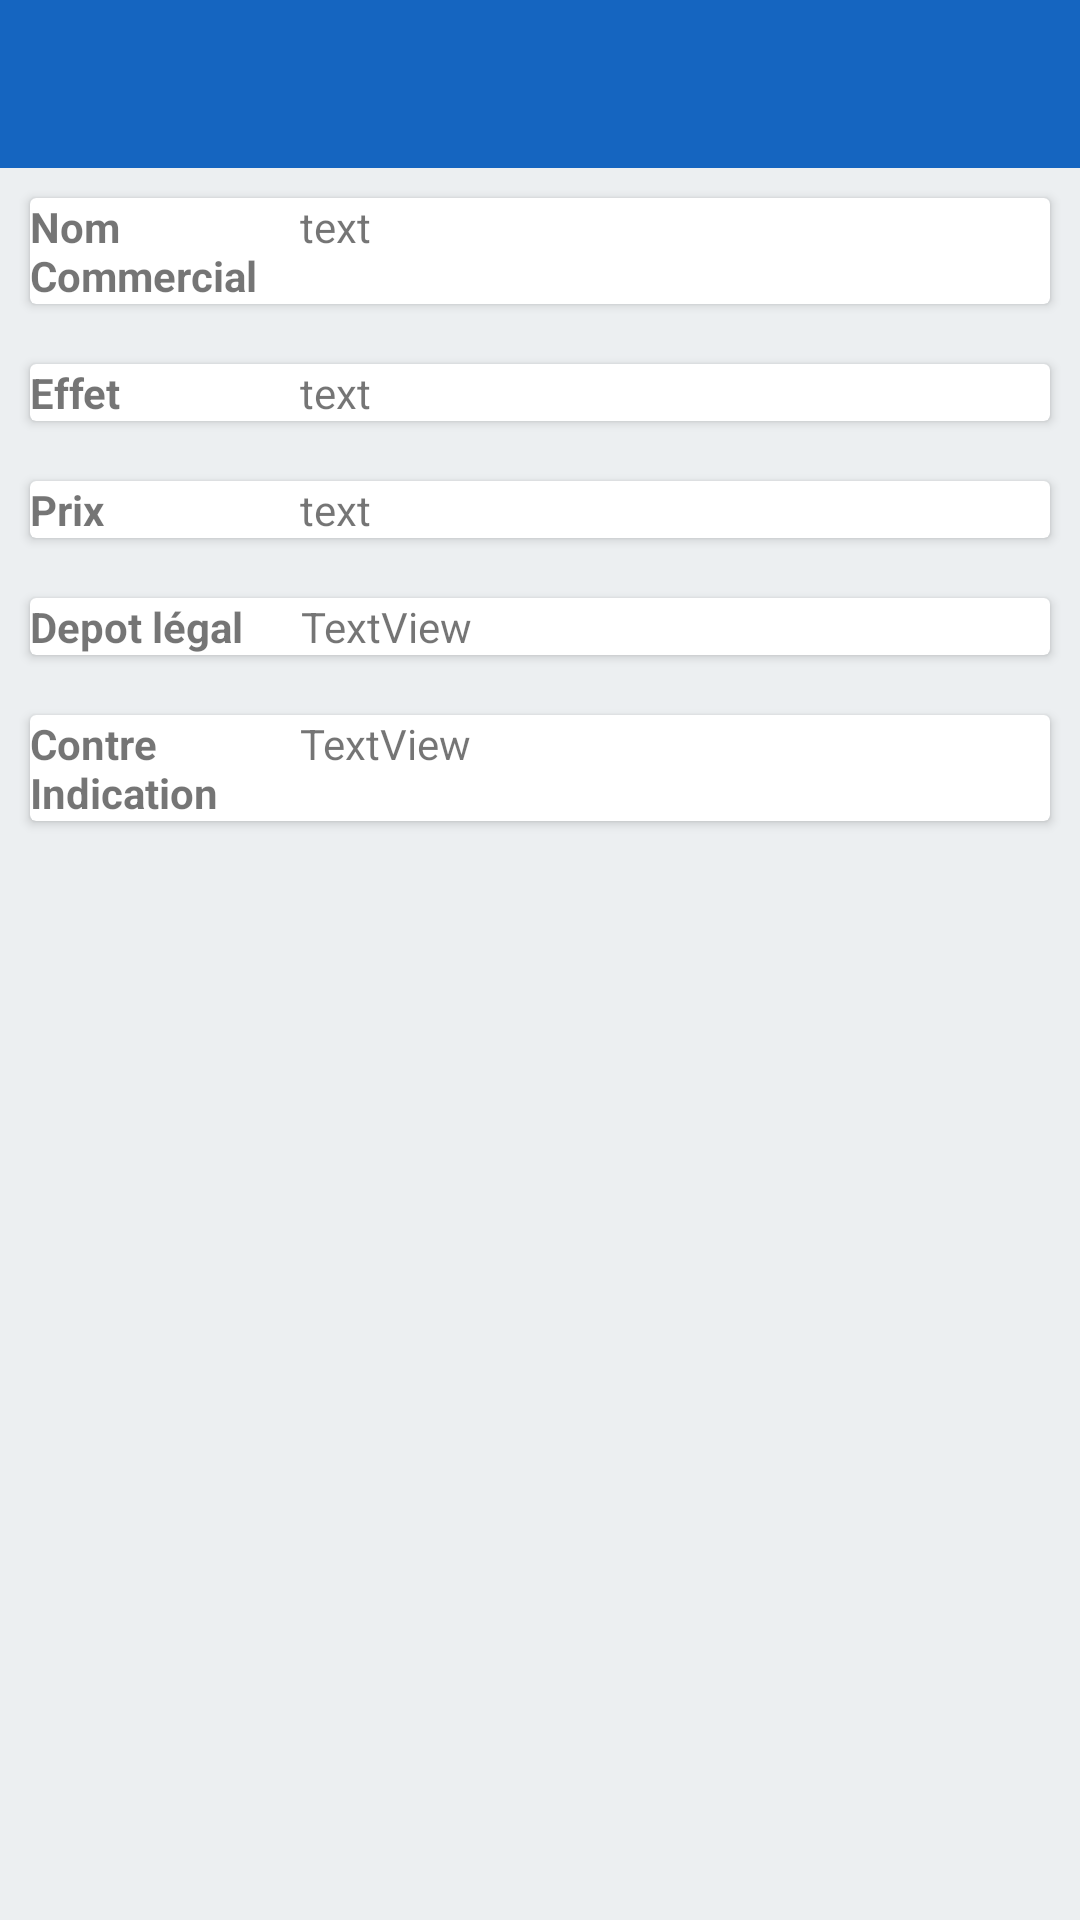

This screen was rendered from an Android layout file. Write that file and the resources it references.
<!-- AndroidManifest.xml: application theme GsbTheme -->
<!-- res/layout/activity_detail_medicament.xml -->
<?xml version="1.0" encoding="utf-8"?>
<androidx.constraintlayout.widget.ConstraintLayout
        xmlns:android="http://schemas.android.com/apk/res/android"
        xmlns:tools="http://schemas.android.com/tools"
        xmlns:app="http://schemas.android.com/apk/res-auto"
        android:layout_width="match_parent"
        android:layout_height="match_parent"
        tools:context=".view.DetailMedicament">

    <LinearLayout
            android:orientation="vertical"
            android:layout_width="match_parent"
            android:layout_height="match_parent">
        <include layout="@layout/toolbar"
                 android:layout_width="match_parent"
                 android:layout_height="wrap_content"/>
        <LinearLayout
                android:orientation="vertical"
                android:layout_width="match_parent"
                android:layout_height="417dp" android:layout_weight="1">
            <androidx.cardview.widget.CardView
                    android:layout_width="match_parent"
                    android:layout_height="wrap_content" android:layout_margin="10dp">
                <LinearLayout
                        android:orientation="horizontal"
                        android:layout_width="match_parent"
                        android:layout_height="wrap_content">
                    <TextView
                            android:text="Nom Commercial"
                            android:layout_width="0dp"
                            android:layout_height="wrap_content" android:id="@+id/textView" android:layout_weight="1"
                            android:textStyle="bold"/>
                    <TextView
                            android:text="text"
                            android:layout_width="160dp"
                            android:layout_height="match_parent" android:id="@+id/txtNomCommercial"
                            android:layout_weight="1"/>
                </LinearLayout>
            </androidx.cardview.widget.CardView>
            <androidx.cardview.widget.CardView
                    android:layout_width="match_parent"
                    android:layout_height="wrap_content" android:layout_margin="10dp">
                <LinearLayout
                        android:orientation="horizontal"
                        android:layout_width="match_parent"
                        android:layout_height="wrap_content">
                    <TextView
                            android:text="Effet"
                            android:layout_width="0dp"
                            android:layout_height="wrap_content" android:id="@+id/textView2" android:layout_weight="1"
                            android:textStyle="bold"/>
                    <TextView
                            android:text="text"
                            android:layout_width="160dp"
                            android:layout_height="wrap_content" android:id="@+id/txtEffet" android:layout_weight="1"
                    />
                </LinearLayout>
            </androidx.cardview.widget.CardView>
            <androidx.cardview.widget.CardView
                    android:layout_width="match_parent"
                    android:layout_height="wrap_content" android:layout_margin="10dp">
                <LinearLayout
                        android:orientation="horizontal"
                        android:layout_width="match_parent"
                        android:layout_height="wrap_content">
                    <TextView
                            android:text="Prix"
                            android:layout_width="0dp"
                            android:layout_height="wrap_content" android:id="@+id/textView4" android:layout_weight="1"
                            android:textStyle="bold"/>
                    <TextView
                            android:text="text"
                            android:layout_width="160dp"
                            android:layout_height="wrap_content" android:id="@+id/txtPrix" android:layout_weight="1"
                    />
                </LinearLayout>
            </androidx.cardview.widget.CardView>
            <androidx.cardview.widget.CardView
                    android:layout_width="match_parent"
                    android:layout_height="wrap_content" android:layout_margin="10dp">
                <LinearLayout
                        android:orientation="horizontal"
                        android:layout_width="match_parent"
                        android:layout_height="wrap_content">
                    <TextView
                            android:text="Depot légal"
                            android:layout_width="0dp"
                            android:layout_height="wrap_content" android:id="@+id/textView10"
                            android:layout_weight="1" android:textStyle="bold"
                    />
                    <TextView
                            android:text="TextView"
                            android:layout_width="159dp"
                            android:layout_height="wrap_content" android:id="@+id/txtDepotLegal"
                            android:layout_weight="1"/>
                </LinearLayout>
            </androidx.cardview.widget.CardView>
            <androidx.cardview.widget.CardView
                    android:layout_width="match_parent"
                    android:layout_height="wrap_content" android:layout_margin="10dp">
                <LinearLayout
                        android:orientation="horizontal"
                        android:layout_width="match_parent"
                        android:layout_height="wrap_content">
                    <TextView
                            android:text="Contre Indication"
                            android:layout_width="0dp"
                            android:layout_height="wrap_content" android:id="@+id/textView11"
                            android:layout_weight="1" android:textStyle="bold"
                    />
                    <TextView
                            android:text="TextView"
                            android:layout_width="160dp"
                            android:layout_height="wrap_content" android:id="@+id/txtContreIndic"
                            android:layout_weight="1"/>
                </LinearLayout>
            </androidx.cardview.widget.CardView>
        </LinearLayout>
    </LinearLayout>
</androidx.constraintlayout.widget.ConstraintLayout>
<!-- res/layout/toolbar.xml (included above) -->
<?xml version="1.0" encoding="utf-8"?>
<androidx.appcompat.widget.Toolbar
    xmlns:android="http://schemas.android.com/apk/res/android"
    xmlns:app="http://schemas.android.com/apk/res-auto"
    android:background="?attr/colorPrimary"
    android:theme="@style/ToolBarTheme"
    app:titleTextAppearance="@style/ToolBarTheme.TitleText"
    android:layout_width="match_parent"
    android:layout_height="wrap_content"
    android:minHeight="?attr/actionBarSize"
    android:id="@+id/toolbar"
    app:layout_constraintEnd_toEndOf="parent"
    app:layout_constraintTop_toTopOf="parent"
    app:layout_constraintStart_toStartOf="parent"
/>
<!-- resources referenced by this layout -->
<resources>
  <style name="ToolBarTheme" parent="@style/ThemeOverlay.AppCompat">
          <item name="android:textColorPrimary">@color/text_normal</item>
          <item name="colorControlNormal">@color/button_add</item>
      </style>
  <style name="ToolBarTheme.TitleText" parent="TextAppearance.AppCompat.Widget.ActionBar.Title">
          <item name="android:textSize">21sp</item>
          <item name="android:textStyle">bold</item>
      </style>
  <style name="GsbTheme" parent="Theme.AppCompat.Light.NoActionBar">
          
          <item name="colorPrimary">@color/colorPrimary</item>
          <item name="colorPrimaryDark">@color/colorPrimaryDark</item>
          <item name="colorAccent">@color/colorAccent</item>
  
          
          <item name="android:windowBackground">@color/background_gray</item>
      </style>
  <color name="text_normal">#e1f5fe</color>
  <color name="button_add">#e1f5fe</color>
  <color name="colorPrimary">#1565c0</color>
  <color name="colorPrimaryDark">#003c8f</color>
  <color name="colorAccent">#77A4F3</color>
  <color name="background_gray">#eceff1</color>
</resources>
